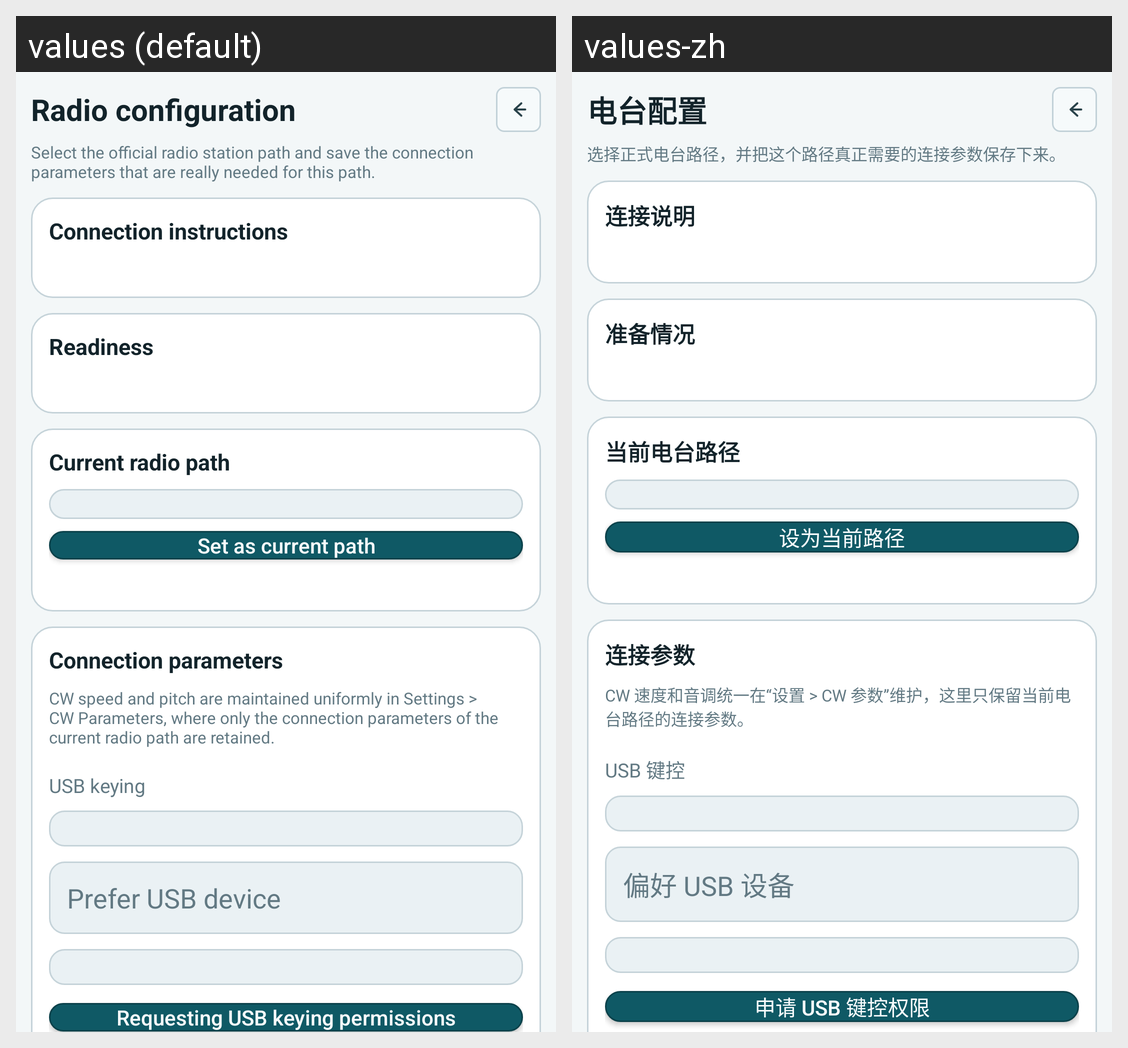

This grid shows one Android layout under two languages. Give, for every string resource on the screen, its name, the default text and each shown locale's text.
Android screen res/layout/activity_rig_setup.xml rendered under 2 locales, left to right: values (default), values-zh. Device: Nexus 5 (rendered at 1080×1920; each locale shown at half size, 540×960, under a caption strip naming it); theme Theme.CWCN.
Strings drawn on this screen, with the default value and each locale's value (text and hints the layout hard-codes, and strings that could not be matched under every locale, appear in the picture but are not listed):

rig_setup_title_config
  values: Radio configuration
  values-zh: 电台配置

rig_setup_subtitle_config
  values: Select the official radio station path and save the connection parameters that are really needed for this path.
  values-zh: 选择正式电台路径，并把这个路径真正需要的连接参数保存下来。

rig_setup_connection_guide_title
  values: Connection instructions
  values-zh: 连接说明

rig_setup_readiness_title
  values: Readiness
  values-zh: 准备情况

rig_setup_current_path_title
  values: Current radio path
  values-zh: 当前电台路径

rig_setup_select_current_path
  values: Set as current path
  values-zh: 设为当前路径

rig_setup_profile_config_title
  values: Connection parameters
  values-zh: 连接参数

rig_setup_profile_config_hint
  values: CW speed and pitch are maintained uniformly in Settings > CW Parameters, where only the connection parameters of the current radio path are retained.
  values-zh: CW 速度和音调统一在“设置 > CW 参数”维护，这里只保留当前电台路径的连接参数。

rig_setup_usb_config_title
  values: USB keying
  values-zh: USB 键控

rig_setup_usb_preferred_device_hint
  values: Prefer USB device
  values-zh: 偏好 USB 设备

rig_setup_usb_keyer_request_permission
  values: Requesting USB keying permissions
  values-zh: 申请 USB 键控权限
